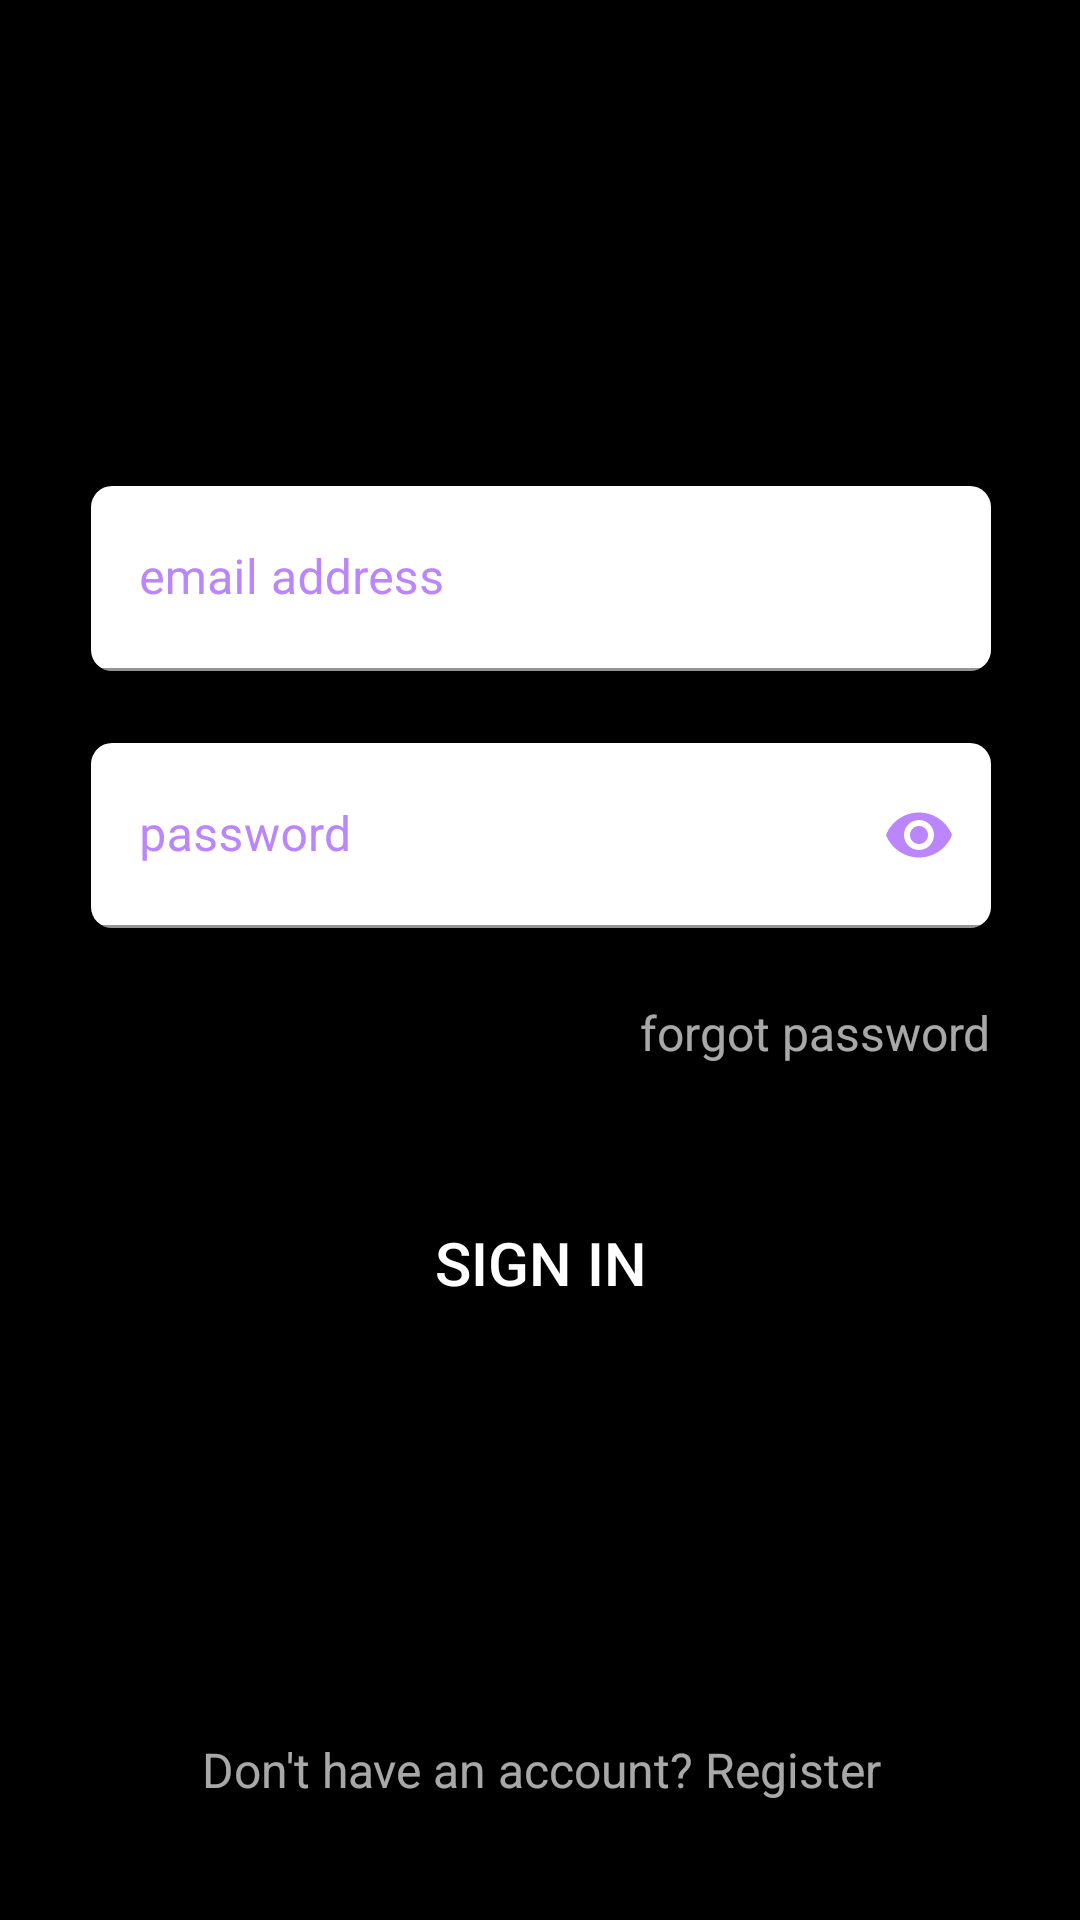

Write the Android layout XML for this screen, with the resource values it uses.
<!-- AndroidManifest.xml: application theme Theme.IcmTqsProject -->
<!-- res/layout/activity_main.xml -->
<?xml version="1.0" encoding="utf-8"?>
<androidx.constraintlayout.widget.ConstraintLayout xmlns:android="http://schemas.android.com/apk/res/android"
    xmlns:app="http://schemas.android.com/apk/res-auto"
    xmlns:tools="http://schemas.android.com/tools"
    android:layout_width="match_parent"
    android:layout_height="match_parent"
    android:background="#000000"
    android:focusable="true"
    android:focusableInTouchMode="true"
    tools:context=".ui.MainActivity">


    <TextView
        android:id="@+id/textView2"
        android:layout_width="wrap_content"
        android:layout_height="wrap_content"
        android:layout_marginTop="24dp"
        android:text="@string/forgot_password"
        android:textAlignment="center"
        android:textColor="#A8FFFFFF"
        android:textSize="16sp"
        app:layout_constraintBottom_toBottomOf="parent"
        app:layout_constraintEnd_toEndOf="@+id/textInputLayout"
        app:layout_constraintHorizontal_bias="1.0"
        app:layout_constraintStart_toStartOf="parent"
        app:layout_constraintTop_toBottomOf="@+id/textInputLayout"
        app:layout_constraintVertical_bias="0.0" />

    <Button
        android:id="@+id/SignInButton"
        android:layout_width="300dp"
        android:layout_height="53dp"
        android:background="@drawable/login_button"
        android:text="@string/sign_in"
        android:textAlignment="center"
        android:textColor="@color/white"
        android:textSize="20sp"
        app:layout_constraintBottom_toBottomOf="parent"
        app:layout_constraintEnd_toEndOf="@+id/textView2"
        app:layout_constraintHorizontal_bias="0.0"
        app:layout_constraintStart_toStartOf="@+id/textInputLayout"
        app:layout_constraintTop_toBottomOf="@+id/textView2"
        app:layout_constraintVertical_bias="0.17000002"/>

    <ImageView
        android:id="@+id/imageView"
        android:layout_width="368dp"
        android:layout_height="121dp"
        android:contentDescription="@string/company_logo"
        android:scaleType="fitCenter"
        android:textAlignment="center"
        app:layout_constraintBottom_toTopOf="@+id/textInputLayoutEmail"
        app:layout_constraintEnd_toEndOf="@+id/textInputLayoutEmail"
        app:layout_constraintStart_toStartOf="@+id/textInputLayoutEmail"
        app:layout_constraintTop_toTopOf="parent"
        app:layout_constraintVertical_bias="0.35000002"
        app:srcCompat="@drawable/logo" />

    <com.google.android.material.textfield.TextInputLayout
        android:id="@+id/textInputLayoutEmail"
        android:layout_width="300dp"
        android:layout_height="wrap_content"
        android:background="@drawable/textfields"
        android:hint="@string/email_address"
        android:textColorHint="@color/purple_200"
        app:boxStrokeColor="#26212E"
        app:hintAnimationEnabled="true"
        app:hintEnabled="true"
        app:layout_constraintBottom_toBottomOf="parent"
        app:layout_constraintEnd_toEndOf="parent"
        app:layout_constraintHorizontal_bias="0.505"
        app:layout_constraintStart_toStartOf="parent"
        app:layout_constraintTop_toTopOf="parent"
        app:layout_constraintVertical_bias="0.28">

        <com.google.android.material.textfield.TextInputEditText
            android:id="@+id/editEmailAddress"
            android:layout_width="match_parent"
            android:layout_height="match_parent"
            android:layout_gravity="fill"
            android:background="#00000000"
            android:focusable="true"
            android:focusableInTouchMode="true"
            android:importantForAutofill="yes"
            android:includeFontPadding="true"
            android:inputType="textEmailAddress"
            android:padding="20dp"
            android:textColor="@color/purple_200"
            app:textInputLayoutFocusedRectEnabled="true" />
    </com.google.android.material.textfield.TextInputLayout>

    <com.google.android.material.textfield.TextInputLayout
        android:id="@+id/textInputLayout"
        android:layout_width="300dp"
        android:layout_height="wrap_content"
        android:layout_marginTop="24dp"
        android:background="@drawable/textfields"
        android:hint="@string/password"
        android:textColorHint="@color/purple_200"
        app:boxStrokeColor="#26212E"
        app:hintAnimationEnabled="true"
        app:hintEnabled="true"
        app:layout_constraintBottom_toBottomOf="parent"
        app:layout_constraintEnd_toEndOf="@+id/textInputLayoutEmail"
        app:layout_constraintStart_toStartOf="@+id/textInputLayoutEmail"
        app:layout_constraintTop_toBottomOf="@+id/textInputLayoutEmail"
        app:layout_constraintVertical_bias="0.0"
        app:passwordToggleEnabled="true"
        app:passwordToggleTint="@color/purple_200">

        <com.google.android.material.textfield.TextInputEditText
            android:id="@+id/editPassword"
            android:layout_width="match_parent"
            android:layout_height="match_parent"
            android:layout_gravity="fill"
            android:background="#00000000"
            android:focusable="true"
            android:focusableInTouchMode="true"
            android:importantForAutofill="yes"
            android:includeFontPadding="true"
            android:inputType="textPassword"
            android:padding="20dp"
            android:textColor="@color/purple_200"
            app:textInputLayoutFocusedRectEnabled="true" />
    </com.google.android.material.textfield.TextInputLayout>

    <TextView
        android:id="@+id/registerText"
        android:layout_width="294dp"
        android:layout_height="53dp"
        android:gravity="center"
        android:text="@string/don_t_have_an_account_register"
        android:textColor="#A8FFFFFF"
        android:textSize="16sp"
        app:layout_constraintBottom_toBottomOf="parent"
        app:layout_constraintEnd_toEndOf="@+id/SignInButton"
        app:layout_constraintStart_toStartOf="@+id/SignInButton"
        app:layout_constraintTop_toBottomOf="@+id/SignInButton"
        app:layout_constraintVertical_bias="0.83"
        android:clickable="true"/>

</androidx.constraintlayout.widget.ConstraintLayout>
<!-- resources referenced by this layout -->
<resources>
  <color name="purple_200">#FFBB86FC</color>
  <color name="white">#FFFFFFFF</color>
  <!-- drawable textfields (drawable) -->
  <?xml version="1.0" encoding="utf-8"?>
  <shape xmlns:android="http://schemas.android.com/apk/res/android">
      <corners  android:radius="7dp"/>
      <solid android:color="@color/white" />
  </shape>
  <string name="company_logo">company logo</string>
  <string name="don_t_have_an_account_register">Don\'t have an account? Register</string>
  <string name="email_address">email address</string>
  <string name="forgot_password">forgot password</string>
  <string name="password">password</string>
  <string name="sign_in">Sign in</string>
  <style name="Theme.IcmTqsProject" parent="Theme.MaterialComponents.DayNight.DarkActionBar">
          
          <item name="colorPrimary">@color/purple_500</item>
          <item name="colorPrimaryVariant">@color/purple_700</item>
          <item name="colorOnPrimary">@color/white</item>
          
          <item name="colorSecondary">@color/teal_200</item>
          <item name="colorSecondaryVariant">@color/teal_700</item>
          <item name="colorOnSecondary">@color/black</item>
          
          <item name="android:statusBarColor" tools:targetApi="l">?attr/colorPrimaryVariant</item>
          
      </style>
  <color name="purple_500">#FF6200EE</color>
  <color name="purple_700">#FF3700B3</color>
  <color name="teal_200">#FF03DAC5</color>
  <color name="teal_700">#FF018786</color>
  <color name="black">#FF000000</color>
</resources>
